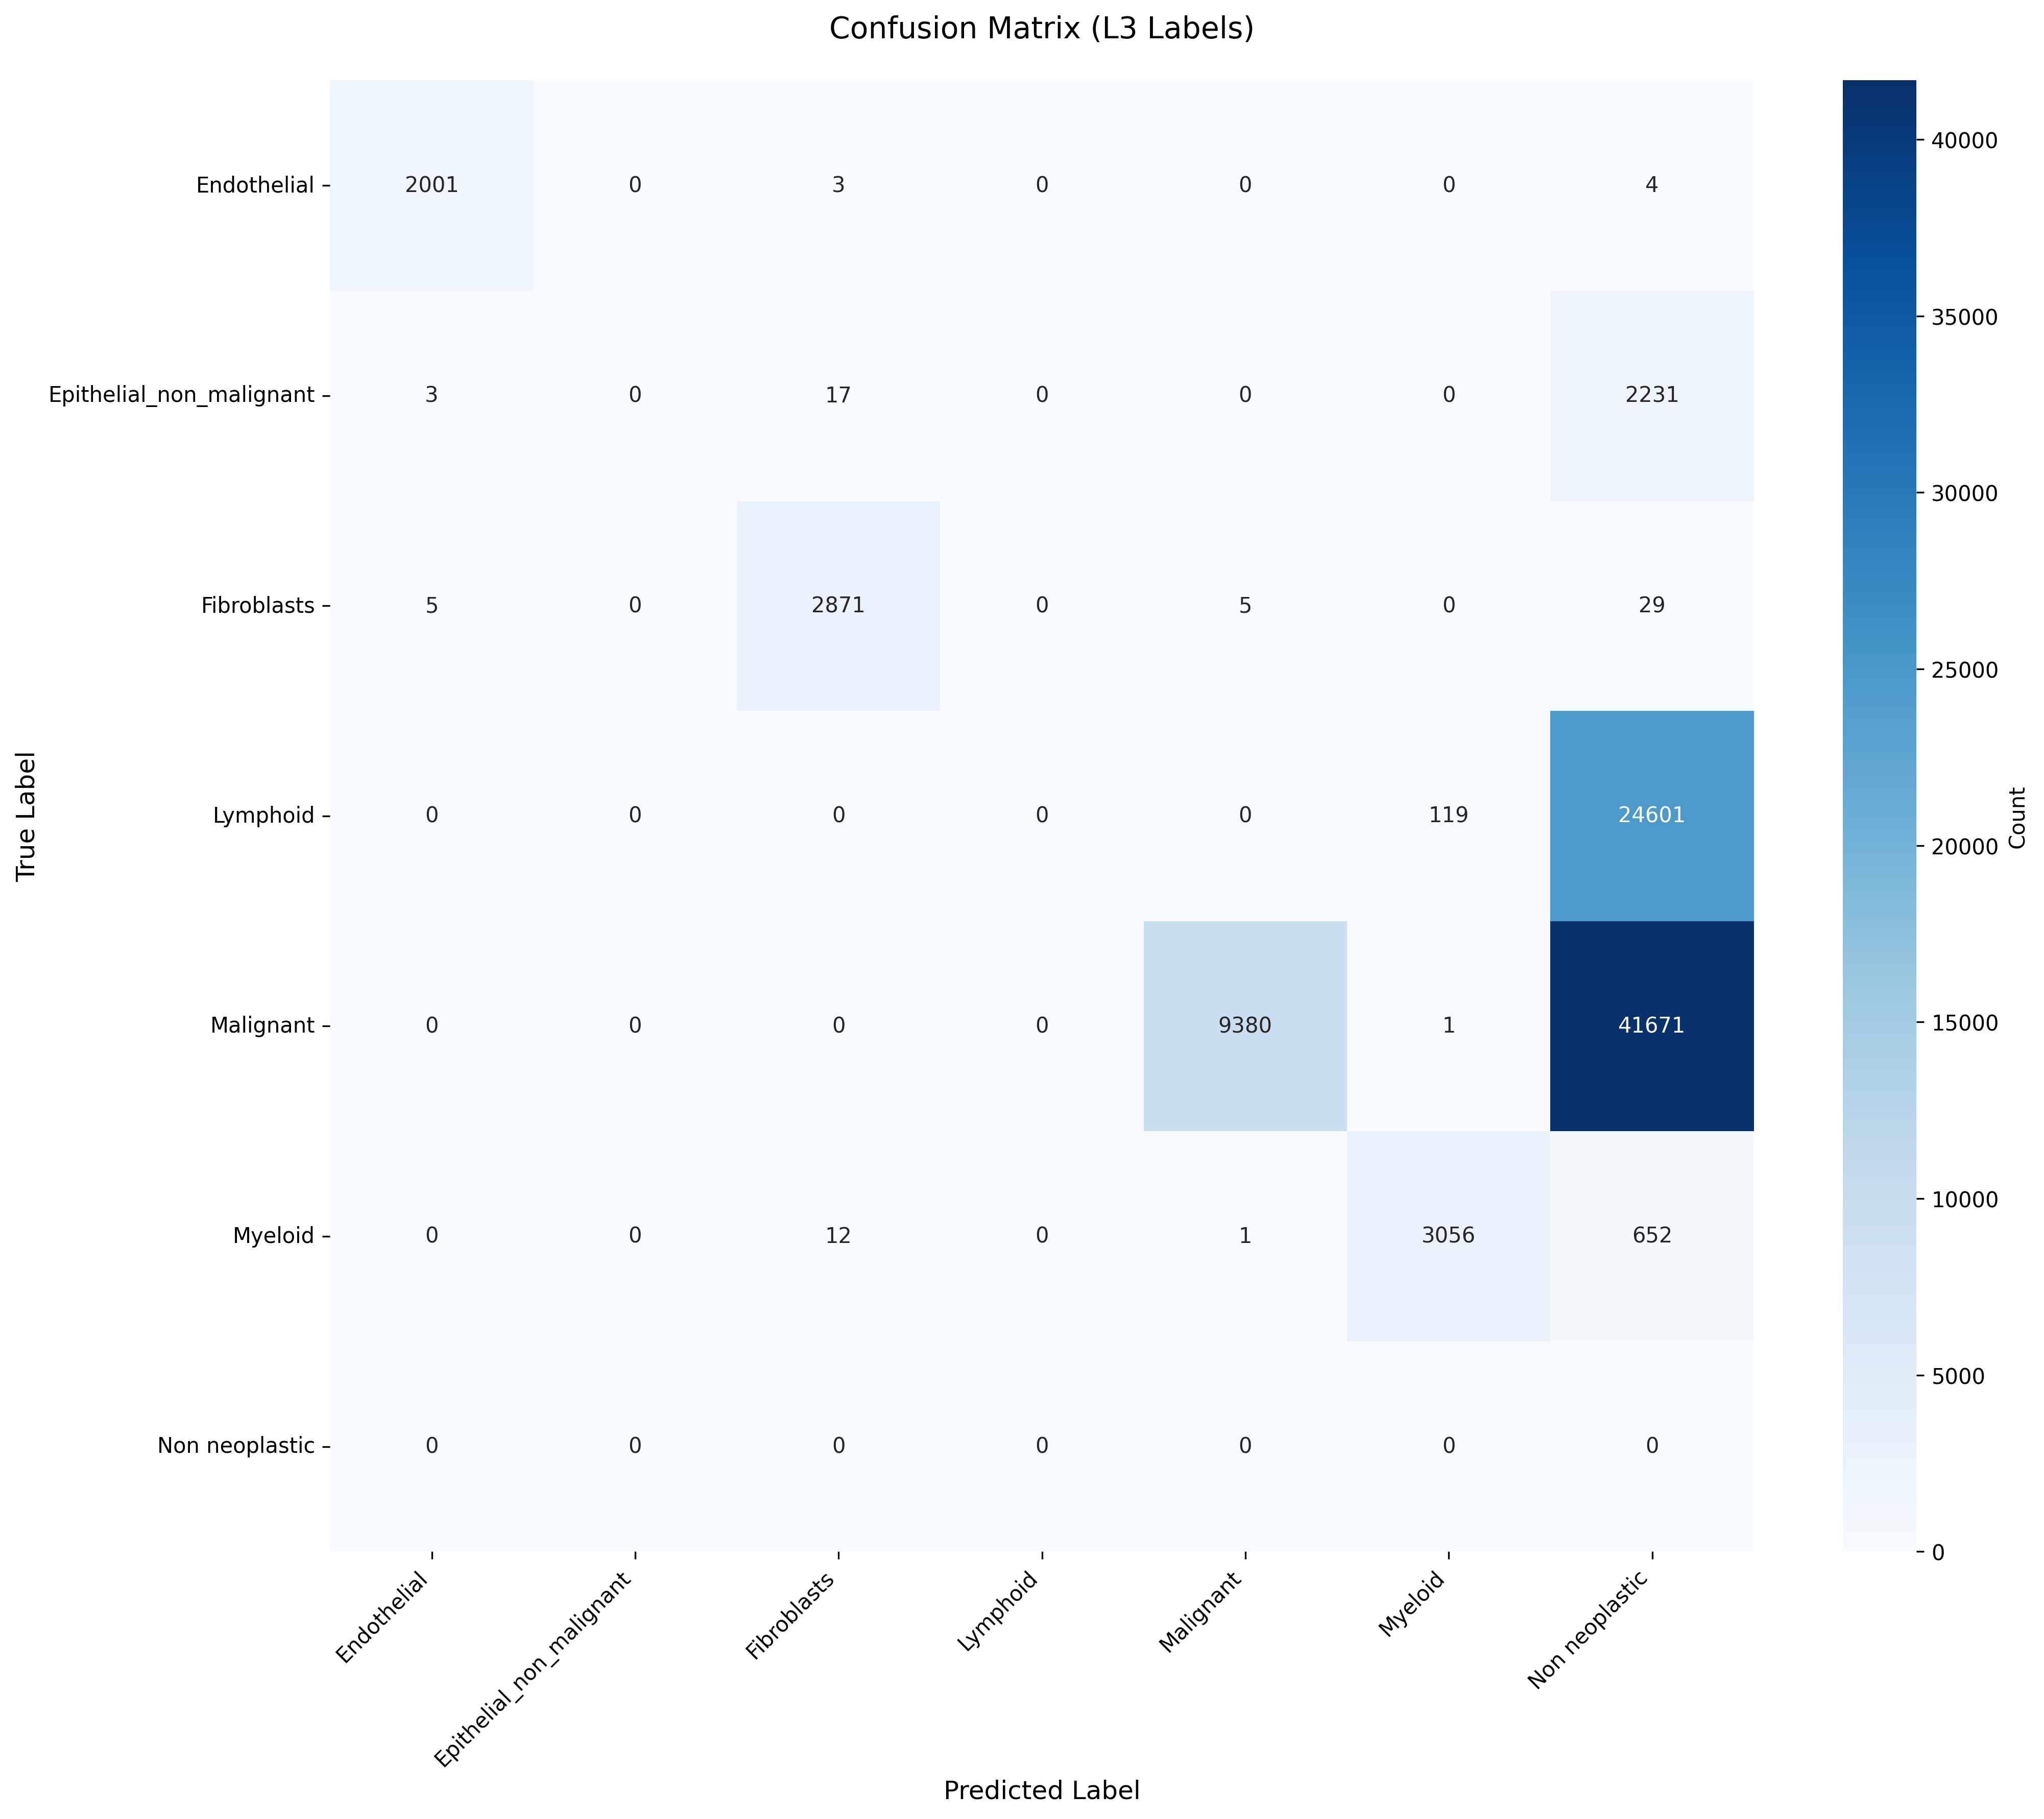

Values plotted in this chart, from the file beside it:
True_Label, Endothelial, Epithelial_non_malignant, Fibroblasts, Lymphoid, Malignant, Myeloid, Non neoplastic
Endothelial, 2001, 0, 3, 0, 0, 0, 4
Epithelial_non_malignant, 3, 0, 17, 0, 0, 0, 2231
Fibroblasts, 5, 0, 2871, 0, 5, 0, 29
Lymphoid, 0, 0, 0, 0, 0, 119, 24601
Malignant, 0, 0, 0, 0, 9380, 1, 41671
Myeloid, 0, 0, 12, 0, 1, 3056, 652
Non neoplastic, 0, 0, 0, 0, 0, 0, 0
